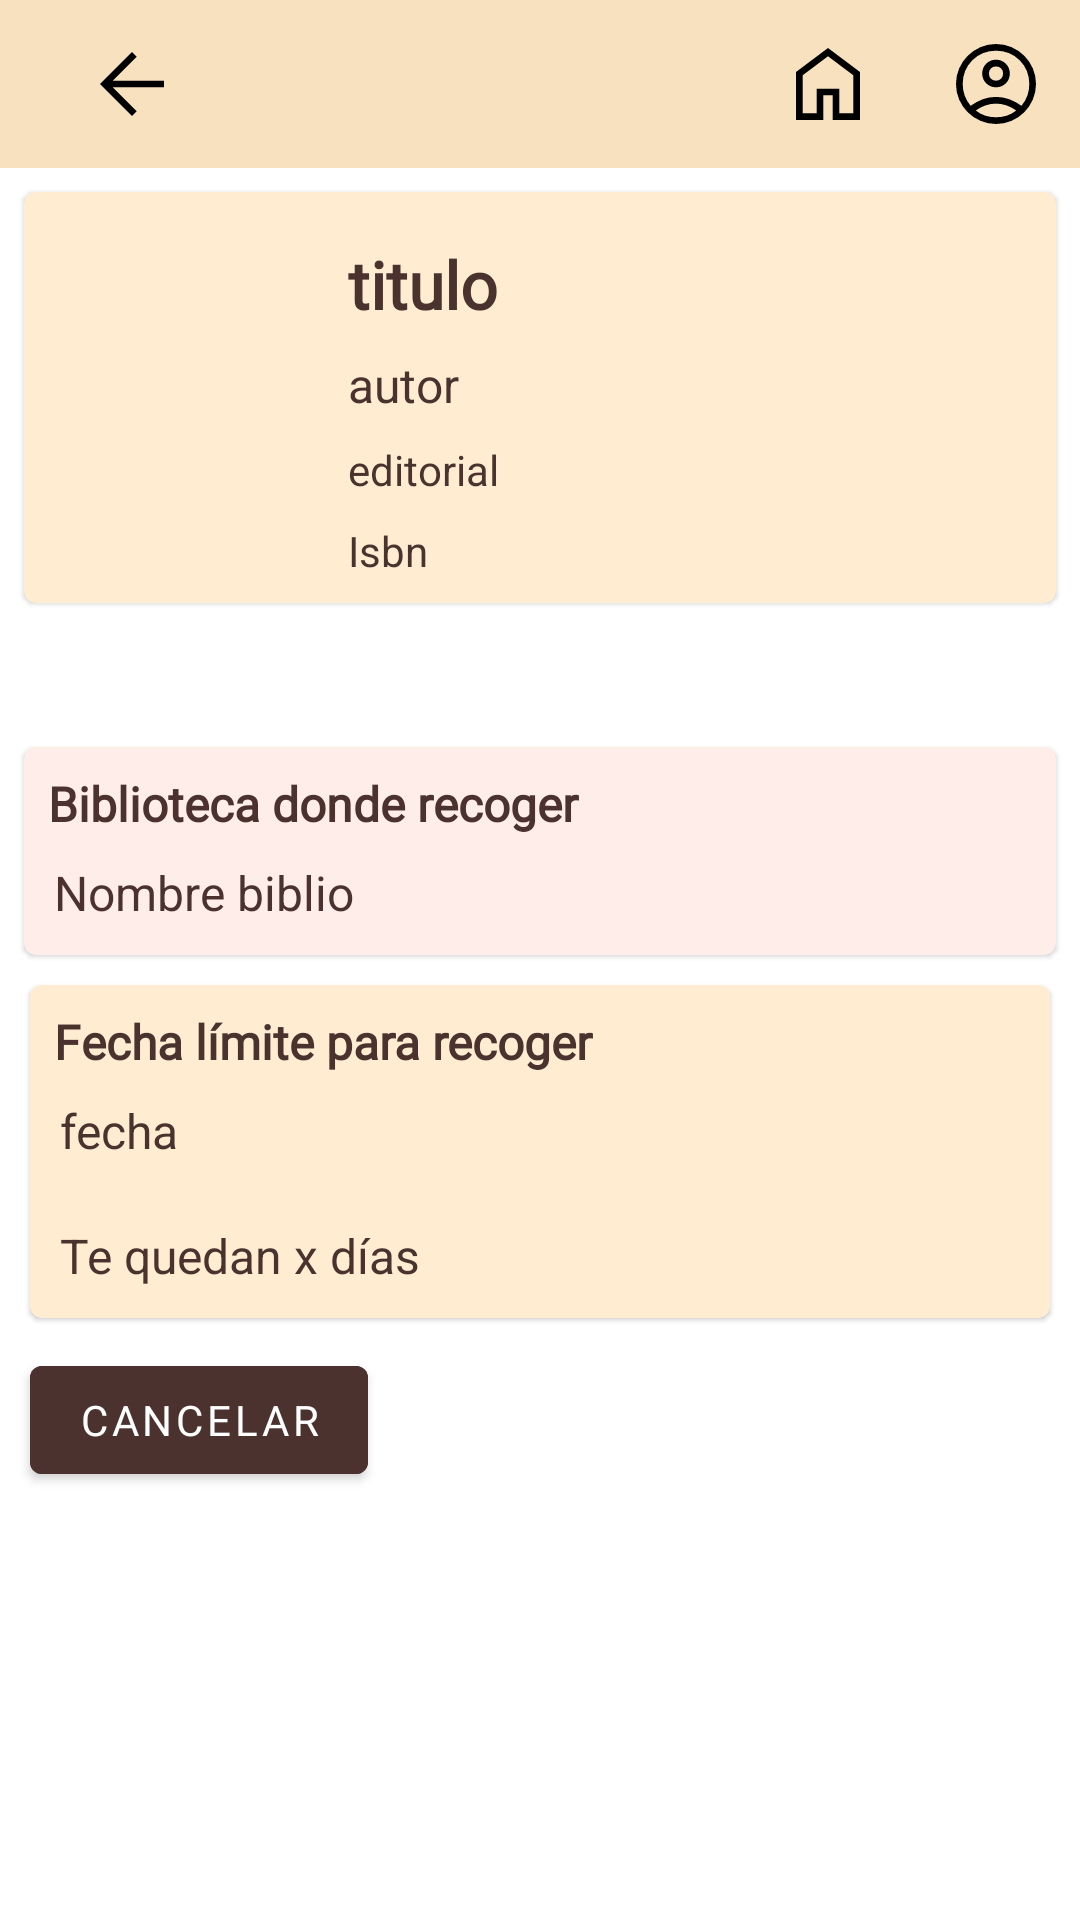

Write the Android layout XML for this screen, with the resource values it uses.
<!-- AndroidManifest.xml: application theme Theme.AppBibliotecas -->
<!-- res/layout/activity_prestamo_recoger.xml -->
<?xml version="1.0" encoding="utf-8"?>
<androidx.constraintlayout.widget.ConstraintLayout xmlns:android="http://schemas.android.com/apk/res/android"
    xmlns:app="http://schemas.android.com/apk/res-auto"
    xmlns:tools="http://schemas.android.com/tools"
    android:layout_width="match_parent"
    android:layout_height="match_parent"
    tools:context=".ui.prestamos.ARecoger.prestamoIndividual.PrestamoRecogerActivity">

    <com.google.android.material.appbar.AppBarLayout
        android:id="@+id/appBarPrestamoRecoger"
        android:fitsSystemWindows="true"
        android:layout_height="wrap_content"
        app:layout_constraintTop_toTopOf="parent"
        android:layout_width="match_parent"
        android:background="@color/background_clear"
        android:theme="@style/Theme.AppBibliotecas.AppBarOverlay">

        <androidx.appcompat.widget.Toolbar
            android:id="@+id/toolbar_account"
            android:layout_width="match_parent"
            android:layout_height="?attr/actionBarSize"
            app:layout_collapseMode="parallax"
            app:menu="@menu/menu_favoritos"
            app:popupTheme="@style/Theme.AppBibliotecas.PopupOverlay">

            <ImageView
                android:id="@+id/back_button_recoger"
                android:layout_width="wrap_content"
                android:layout_height="wrap_content"
                android:layout_margin="4dp"
                android:padding="8dp"
                android:src="@drawable/back_icon" />

        </androidx.appcompat.widget.Toolbar>

    </com.google.android.material.appbar.AppBarLayout>

    <com.google.android.material.card.MaterialCardView
        android:id="@+id/cardLibroRecoger"
        android:layout_width="match_parent"
        android:layout_height="wrap_content"
        android:layout_margin="8dp"
        android:elevation="20dp"
        app:cardPreventCornerOverlap="true"
        app:layout_constraintEnd_toEndOf="parent"
        app:layout_constraintStart_toStartOf="parent"
        app:layout_constraintTop_toBottomOf="@id/appBarPrestamoRecoger"
        android:backgroundTint="@color/background_card_clear"
        app:layout_constraintVertical_bias="0.01999998">

        <LinearLayout
            android:layout_width="match_parent"
            android:layout_height="wrap_content"
            android:orientation="horizontal">

            <LinearLayout
                android:layout_width="wrap_content"
                android:layout_height="match_parent"
                android:orientation="vertical">
                <ImageView
                    android:id="@+id/imageview_libro"
                    android:layout_width="100dp"
                    android:layout_height="match_parent"
                    android:layout_marginTop="5dp"
                    android:layout_marginBottom="5dp" />
            </LinearLayout>

            <LinearLayout
                android:layout_width="match_parent"
                android:layout_height="wrap_content"
                android:layout_margin="8dp"
                android:orientation="vertical">

                <TextView
                    android:id="@+id/textTitutloRecoger"
                    android:layout_width="match_parent"
                    android:layout_height="wrap_content"
                    android:fontFamily="@font/fredoka"
                    android:paddingTop="8dp"
                    android:textColor="@color/title_color"
                    android:text="titulo"
                    android:textSize="22sp"
                    android:textStyle="bold" />

                <TextView
                    android:id="@+id/textAutorRecoger"
                    android:layout_width="match_parent"
                    android:layout_height="wrap_content"
                    android:paddingTop="8dp"
                    android:textColor="@color/title_color"
                    android:text="autor"
                    android:textSize="16sp" />
                <TextView
                    android:id="@+id/textEditorialRecoger"
                    android:layout_width="match_parent"
                    android:paddingTop="8dp"
                    android:textColor="@color/title_color"
                    android:layout_height="wrap_content"
                    android:text="editorial"
                    android:textSize="14sp" />

                <TextView
                    android:id="@+id/textIsbnRecoger"
                    android:layout_width="match_parent"
                    android:paddingTop="8dp"
                    android:textColor="@color/title_color"
                    android:layout_height="wrap_content"
                    android:text="Isbn"
                    android:textSize="14sp" />


            </LinearLayout>
        </LinearLayout>
    </com.google.android.material.card.MaterialCardView>

    <Space
        android:id="@+id/espacio"
        app:layout_constraintTop_toBottomOf="@id/cardLibroRecoger"
        android:layout_width="match_parent"
        android:layout_height="40dp" />


    <com.google.android.material.card.MaterialCardView
        android:id="@+id/cardBibliotecaRecoger"
        android:layout_width="match_parent"
        android:layout_height="wrap_content"
        android:layout_margin="8dp"
        android:backgroundTint="#feede8"
        app:layout_constraintTop_toBottomOf="@id/espacio">

        <LinearLayout
            android:layout_width="match_parent"
            android:layout_height="wrap_content"
            android:orientation="vertical">
            <TextView
                android:layout_width="match_parent"
                android:layout_height="wrap_content"
                android:text="@string/biblioteca_donde_recoger"
                android:textSize="16sp"
                android:textStyle="bold"
                android:fontFamily="@font/fredoka"
                android:textColor="@color/title_color"
                android:layout_margin="8dp">
            </TextView>

            <TextView
                android:id="@+id/nombreBiblioteca"
                android:layout_width="match_parent"
                android:layout_height="wrap_content"
                android:textColor="@color/title_color"
                android:text="Nombre biblio"
                android:textSize="16sp"
                android:layout_marginBottom="10dp"
                android:layout_marginEnd="10dp"
                android:layout_marginStart="10dp">
            </TextView>
        </LinearLayout>
    </com.google.android.material.card.MaterialCardView>

    <com.google.android.material.card.MaterialCardView
        android:id="@+id/cardDaysLeft"
        android:layout_width="match_parent"
        android:layout_height="wrap_content"
        android:layout_margin="10dp"
        android:backgroundTint="@color/background_card_clear"
        app:layout_constraintTop_toBottomOf="@id/cardBibliotecaRecoger">

        <LinearLayout
            android:layout_width="match_parent"
            android:layout_height="wrap_content"
            android:orientation="vertical">
            <TextView
                android:layout_width="match_parent"
                android:layout_height="wrap_content"
                android:text="@string/fecha_llimite_recoger"
                android:textSize="16sp"
                android:textStyle="bold"
                android:fontFamily="@font/fredoka"
                android:textColor="@color/title_color"
                android:layout_margin="8dp">
            </TextView>

            <TextView
                android:id="@+id/fechaRecogida"
                android:layout_width="match_parent"
                android:layout_height="wrap_content"
                android:text="fecha"
                android:textSize="16sp"
                android:textColor="@color/title_color"
                android:layout_marginBottom="10dp"
                android:layout_marginEnd="10dp"
                android:layout_marginStart="10dp">
            </TextView>

            <TextView
                android:id="@+id/daysLeft"
                android:layout_width="match_parent"
                android:layout_height="wrap_content"
                android:text="Te quedan x días"
                android:textSize="16sp"
                android:textColor="@color/title_color"
                android:layout_margin="10dp"
                >
            </TextView>
        </LinearLayout>
    </com.google.android.material.card.MaterialCardView>



    <Button
        android:id="@+id/cancelarButton"
        android:layout_width="wrap_content"
        android:layout_height="wrap_content"
        android:text="@string/cancelar"
        android:backgroundTint="@color/background_button_color"
        android:layout_margin="10dp"
        android:fontFamily="@font/fredoka"
        app:layout_constraintStart_toStartOf="parent"
        app:layout_constraintTop_toBottomOf="@id/cardDaysLeft" />



</androidx.constraintlayout.widget.ConstraintLayout>
<!-- resources referenced by this layout -->
<resources>
  <color name="background_button_color">#4b322f</color>
  <color name="background_card_clear">#ffecd1</color>
  <color name="background_clear">#f8e1bf</color>
  <color name="title_color">#4b322f</color>
  <!-- drawable back_icon (drawable) -->
  <?xml version="1.0" encoding="utf-8"?>
  <vector xmlns:android="http://schemas.android.com/apk/res/android"
      android:width="40dp"
      android:height="40dp"
      android:viewportWidth="40"
      android:viewportHeight="40"
      android:tint="@color/black">
      <path
          android:fillColor="@android:color/white"
          android:pathData="M20,33.333 L6.667,20 20,6.667 21.958,8.625 11.958,18.625H33.333V21.375H11.958L21.958,31.375Z"/>
  </vector>
  <string name="biblioteca_donde_recoger">Biblioteca donde recoger</string>
  <string name="cancelar">cancelar</string>
  <string name="fecha_llimite_recoger">Fecha límite para recoger</string>
  <style name="Theme.AppBibliotecas.AppBarOverlay" parent="ThemeOverlay.AppCompat.ActionBar" />
  <style name="Theme.AppBibliotecas.PopupOverlay" parent="ThemeOverlay.AppCompat.Light" />
  <style name="Theme.AppBibliotecas" parent="Theme.MaterialComponents.DayNight.NoActionBar">
          
          <item name="colorPrimary">@color/purple_500</item>
          <item name="colorPrimaryVariant">@color/purple_700</item>
          <item name="colorOnPrimary">@color/white</item>
          
          <item name="colorSecondary">@color/teal_200</item>
          <item name="colorSecondaryVariant">@color/teal_700</item>
          <item name="colorOnSecondary">@color/black</item>
          
          <item name="android:statusBarColor">?attr/colorPrimaryVariant</item>
          
      </style>
  <color name="black">#FF000000</color>
  <color name="purple_500">#FF6200EE</color>
  <color name="purple_700">#FF3700B3</color>
  <color name="white">#FFFFFFFF</color>
  <color name="teal_200">#FF03DAC5</color>
  <color name="teal_700">#FF018786</color>
</resources>
